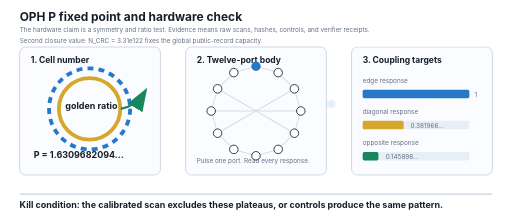
t = 0.00 s
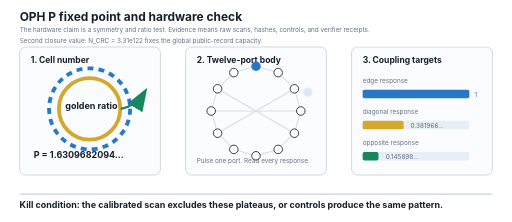
t = 0.28 s
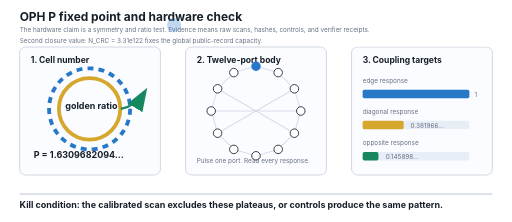
t = 0.83 s
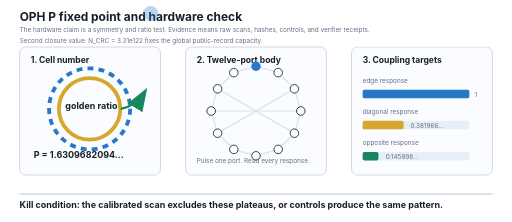
t = 1.10 s
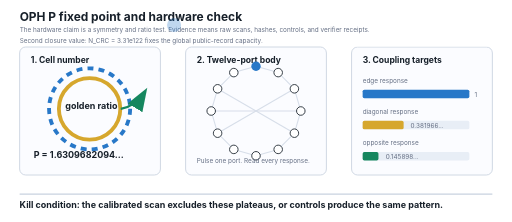
t = 1.38 s
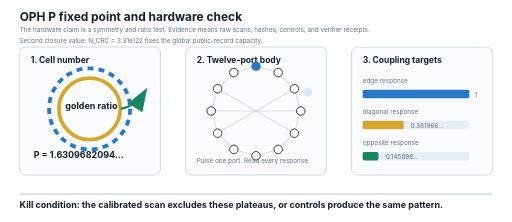
t = 1.93 s

The animated SVG that drew these frames (rendered in a browser with its animation timeline set to each time). Animation: 1 CSS @keyframes rule; one cycle of 2.20 s, repeats indefinitely.

<svg xmlns="http://www.w3.org/2000/svg" width="1200" height="520" viewBox="0 0 1200 520" role="img" aria-labelledby="title desc">
  <title id="title">OPH P fixed point and hardware check</title>
  <desc id="desc">A PDF-safe schematic showing the P fixed point, a twelve-port hardware body, the golden-ratio coupling targets, and the separate OPH screen-capacity fixed point N_CRC = 3.31e122.</desc>
  <style>
    text {
      font-family: -apple-system, BlinkMacSystemFont, "Segoe UI", sans-serif;
      fill: #17202a;
    }
    .title { font-size: 28px; font-weight: 700; }
    .panel-title { font-size: 20px; font-weight: 700; }
    .small { font-size: 15px; fill: #667085; }
    .equation { font-size: 21px; font-weight: 700; }
    .panel { fill: #fbfcff; stroke: #c8d2df; stroke-width: 2; }
    .line { stroke: #c8d2df; stroke-width: 3; }
    .edge { stroke: #d7dee9; stroke-width: 2.5; }
    .port { fill: #ffffff; stroke: #17202a; stroke-width: 2; }
    .hot { fill: #2878c8; }
    .gold { stroke: #d6a72d; stroke-width: 9; fill: none; }
    .blue { stroke: #2878c8; stroke-width: 9; fill: none; stroke-dasharray: 14 12; }
    .arrow { stroke: #16875f; stroke-width: 5; fill: none; marker-end: url(#arrow); }
    .bar-bg { fill: #e8eef6; }
    .bar-edge { fill: #2878c8; }
    .bar-diag { fill: #d6a72d; }
    .bar-anti { fill: #16875f; }
    .pulse {
      fill: #2878c8;
      opacity: 0.18;
      animation: pulse 2.2s infinite ease-in-out;
      transform-origin: 705px 248px;
    }
    @keyframes pulse {
      0%, 100% { transform: scale(0.75); opacity: 0.12; }
      50% { transform: scale(1.35); opacity: 0.32; }
    }
  </style>
  <defs>
    <marker id="arrow" markerWidth="12" markerHeight="12" refX="9" refY="4" orient="auto" markerUnits="strokeWidth">
      <path d="M0,0 L0,8 L11,4 z" fill="#16875f"/>
    </marker>
  </defs>

  <rect width="1200" height="520" fill="#ffffff"/>
  <text x="46" y="48" class="title">OPH P fixed point and hardware check</text>
  <text x="46" y="76" class="small">The hardware claim is a symmetry and ratio test. Evidence means raw scans, hashes, controls, and verifier receipts.</text>
  <text x="46" y="100" class="small">Second closure value: N_CRC = 3.31e122 fixes the global public-record capacity.</text>

  <rect x="46" y="110" width="330" height="300" rx="14" class="panel"/>
  <text x="72" y="148" class="panel-title">1. Cell number</text>
  <circle cx="210" cy="255" r="72" class="gold"/>
  <circle cx="210" cy="255" r="95" class="blue"/>
  <path d="M283 255 C310 250, 326 237, 340 214" class="arrow"/>
  <text x="153" y="255" class="equation">golden ratio</text>
  <text x="79" y="371" class="equation">P = 1.6309682094...</text>

  <rect x="435" y="110" width="330" height="300" rx="14" class="panel"/>
  <text x="461" y="148" class="panel-title">2. Twelve-port body</text>
  <g transform="translate(600 260)">
    <line class="edge" x1="0" y1="-105" x2="52" y2="-90"/>
    <line class="edge" x1="52" y1="-90" x2="90" y2="-52"/>
    <line class="edge" x1="90" y1="-52" x2="105" y2="0"/>
    <line class="edge" x1="105" y1="0" x2="90" y2="52"/>
    <line class="edge" x1="90" y1="52" x2="52" y2="90"/>
    <line class="edge" x1="52" y1="90" x2="0" y2="105"/>
    <line class="edge" x1="0" y1="105" x2="-52" y2="90"/>
    <line class="edge" x1="-52" y1="90" x2="-90" y2="52"/>
    <line class="edge" x1="-90" y1="52" x2="-105" y2="0"/>
    <line class="edge" x1="-105" y1="0" x2="-90" y2="-52"/>
    <line class="edge" x1="-90" y1="-52" x2="-52" y2="-90"/>
    <line class="edge" x1="-52" y1="-90" x2="0" y2="-105"/>
    <line class="edge" x1="-90" y1="-52" x2="90" y2="52"/>
    <line class="edge" x1="90" y1="-52" x2="-90" y2="52"/>
    <line class="edge" x1="-105" y1="0" x2="105" y2="0"/>
    <circle cx="0" cy="-105" r="13" class="pulse"/>
    <circle cx="0" cy="-105" r="11" class="hot"/>
    <circle cx="52" cy="-90" r="10" class="port"/>
    <circle cx="90" cy="-52" r="10" class="port"/>
    <circle cx="105" cy="0" r="10" class="port"/>
    <circle cx="90" cy="52" r="10" class="port"/>
    <circle cx="52" cy="90" r="10" class="port"/>
    <circle cx="0" cy="105" r="10" class="port"/>
    <circle cx="-52" cy="90" r="10" class="port"/>
    <circle cx="-90" cy="52" r="10" class="port"/>
    <circle cx="-105" cy="0" r="10" class="port"/>
    <circle cx="-90" cy="-52" r="10" class="port"/>
    <circle cx="-52" cy="-90" r="10" class="port"/>
  </g>
  <text x="461" y="382" class="small">Pulse one port. Read every response.</text>

  <rect x="824" y="110" width="330" height="300" rx="14" class="panel"/>
  <text x="850" y="148" class="panel-title">3. Coupling targets</text>
  <text x="850" y="194" class="small">edge response</text>
  <rect x="850" y="210" width="250" height="20" rx="4" class="bar-bg"/>
  <rect x="850" y="210" width="250" height="20" rx="4" class="bar-edge"/>
  <text x="1112" y="227" class="small">1</text>

  <text x="850" y="267" class="small">diagonal response</text>
  <rect x="850" y="283" width="250" height="20" rx="4" class="bar-bg"/>
  <rect x="850" y="283" width="96" height="20" rx="4" class="bar-diag"/>
  <text x="962" y="300" class="small">0.381966...</text>

  <text x="850" y="340" class="small">opposite response</text>
  <rect x="850" y="356" width="250" height="20" rx="4" class="bar-bg"/>
  <rect x="850" y="356" width="37" height="20" rx="4" class="bar-anti"/>
  <text x="904" y="373" class="small">0.145898...</text>

  <line x1="46" y1="455" x2="1154" y2="455" class="line"/>
  <text x="46" y="488" class="equation">Kill condition: the calibrated scan excludes these plateaus, or controls produce the same pattern.</text>
</svg>
